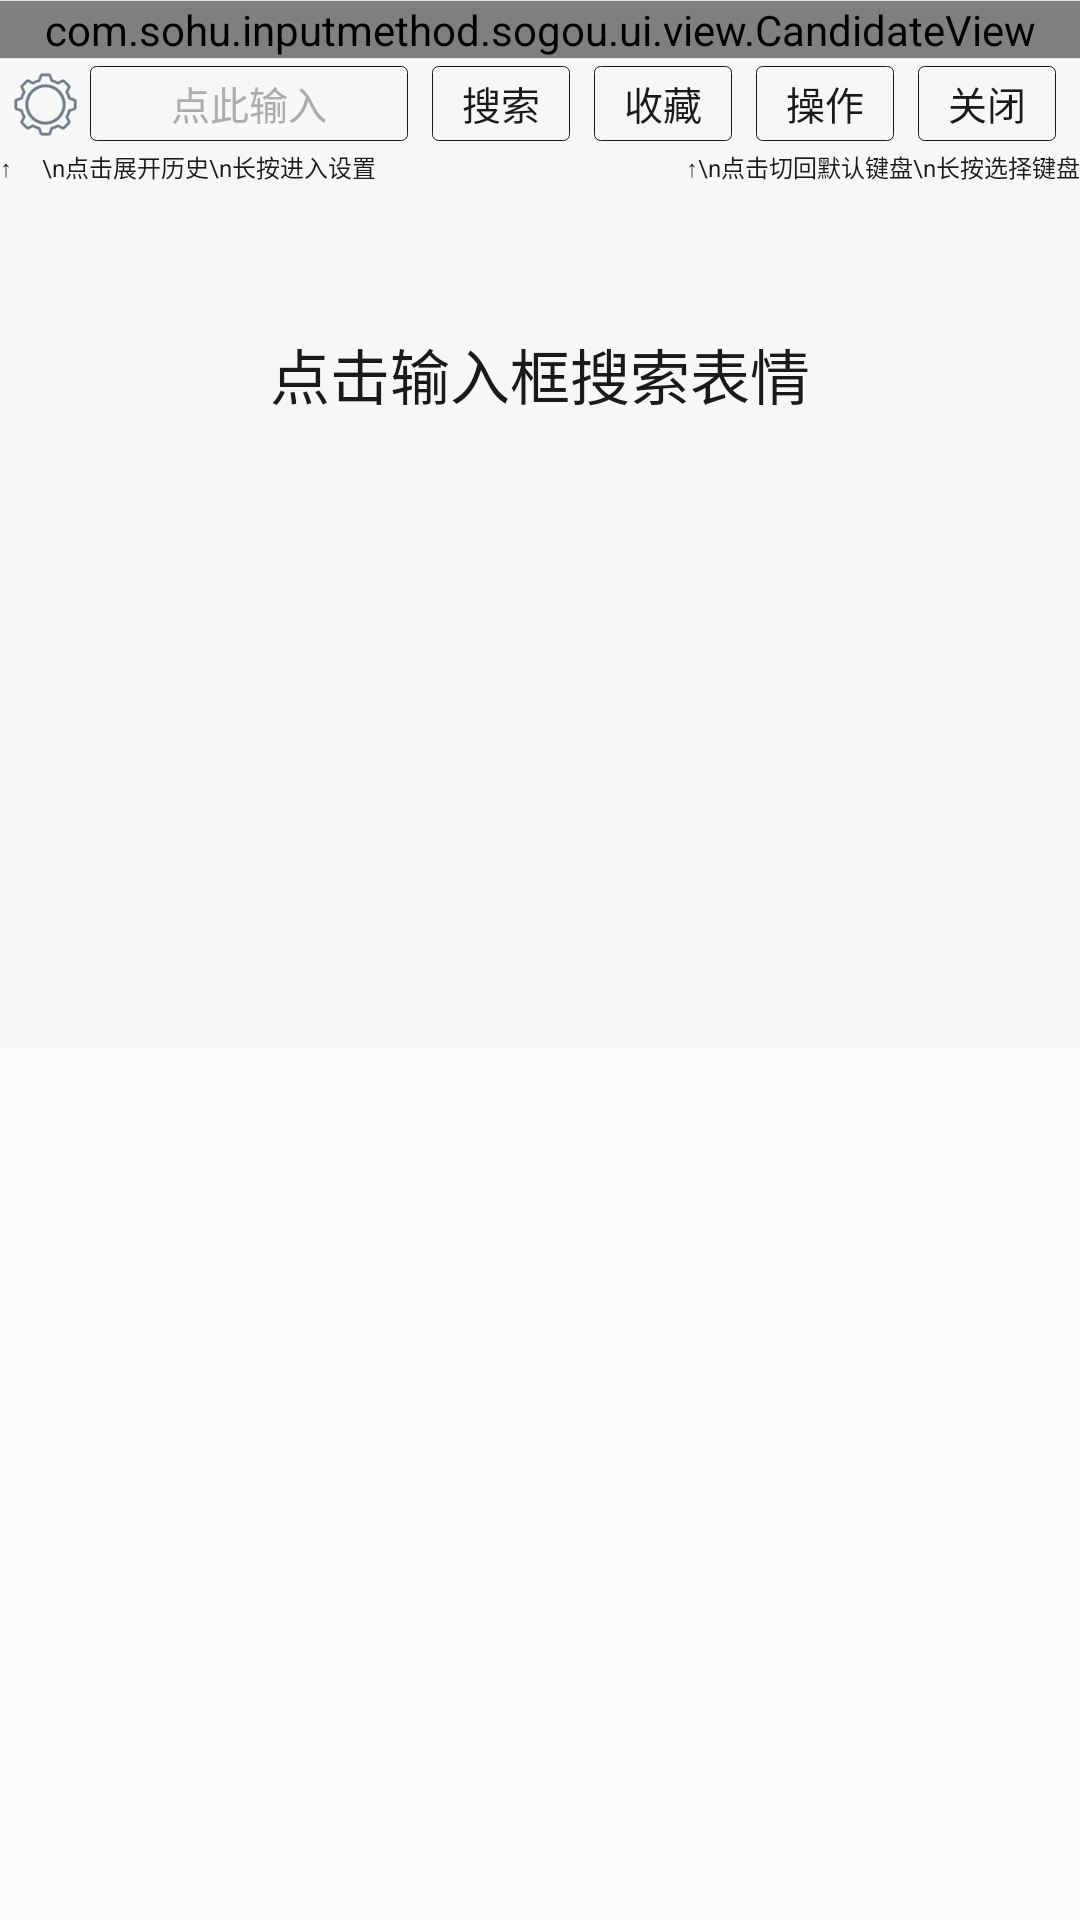

Here is an Android app screen rendered from its layout file. Give the layout XML and the strings, colors and styles it references.
<!-- AndroidManifest.xml: application theme AppTheme -->
<!-- res/layout/layout_input_view.xml -->
<?xml version="1.0" encoding="utf-8"?>
<android.support.design.widget.CoordinatorLayout xmlns:android="http://schemas.android.com/apk/res/android"
    xmlns:app="http://schemas.android.com/apk/res-auto"
    xmlns:tools="http://schemas.android.com/tools"
    android:layout_width="match_parent"
    android:layout_height="wrap_content">

    <android.support.design.widget.AppBarLayout
        android:layout_width="match_parent"
        android:layout_height="wrap_content"
        android:theme="@style/AppTheme"
        app:elevation="0dp">

        <LinearLayout
            android:layout_width="match_parent"
            android:layout_height="wrap_content"
            android:minHeight="@dimen/bar_height"
            android:orientation="vertical"
            app:layout_scrollFlags="scroll|exitUntilCollapsed">

            <View
                android:layout_width="match_parent"
                android:layout_height="1px"
                android:background="@color/colorLine" />

            <com.sohu.inputmethod.sogou.ui.view.CandidateView
                android:id="@+id/input_candidate_view"
                android:layout_width="match_parent"
                android:layout_height="wrap_content" />

            <View
                android:layout_width="match_parent"
                android:layout_height="1px"
                android:background="@color/colorLine" />

            <LinearLayout
                android:layout_width="match_parent"
                android:layout_height="@dimen/bar_height"
                android:background="@color/colorBackground"
                android:gravity="center_vertical">

                <ImageView
                    android:id="@+id/input_setting"
                    android:layout_width="@dimen/bar_height"
                    android:layout_height="@dimen/bar_height"
                    android:padding="3dp"
                    android:src="@drawable/selector_setting_icon"
                    tools:ignore="ContentDescription" />

                <TextView
                    android:id="@+id/input_enter"
                    style="@style/SearchButtonStyle"
                    android:layout_width="0dp"
                    android:layout_weight="1"
                    android:ellipsize="marquee"
                    android:hint="@string/hint_type_to_search"
                    android:maxLength="10"
                    android:singleLine="true" />

                <TextView
                    android:id="@+id/input_search"
                    style="@style/SearchButtonStyle"
                    android:layout_marginStart="8dp"
                    android:text="@string/button_search" />

                <TextView
                    android:id="@+id/input_favorite"
                    style="@style/SearchButtonStyle"
                    android:layout_marginStart="8dp"
                    android:text="@string/button_favorite" />

                <TextView
                    android:id="@+id/input_operation"
                    style="@style/SearchButtonStyle"
                    android:layout_marginStart="8dp"
                    android:text="@string/button_operation" />

                <TextView
                    android:id="@+id/input_close"
                    style="@style/SearchButtonStyle"
                    android:layout_marginStart="8dp"
                    android:layout_marginEnd="8dp"
                    android:text="@string/button_close" />
            </LinearLayout>

        </LinearLayout>
    </android.support.design.widget.AppBarLayout>

    <RelativeLayout
        android:layout_width="match_parent"
        android:layout_height="@dimen/content_height"
        android:background="@color/colorBackground"
        app:layout_behavior="@string/appbar_scrolling_view_behavior">


        <TextView
            android:id="@+id/input_tip"
            android:layout_width="match_parent"
            android:layout_height="150dp"
            android:gravity="center"
            android:text="@string/tip_search"
            android:textColor="@color/colorTextDark"
            android:textSize="20sp" />

        <TextView
            android:layout_width="wrap_content"
            android:layout_height="wrap_content"
            android:gravity="center"
            android:text="↑     \n点击展开历史\n长按进入设置"
            android:textColor="@color/colorTextDark"
            android:textSize="8sp"
            tools:ignore="HardcodedText,SmallSp" />

        <TextView
            android:layout_width="wrap_content"
            android:layout_height="wrap_content"
            android:layout_alignParentEnd="true"
            android:gravity="center"
            android:text="↑\n点击切回默认键盘\n长按选择键盘"
            android:textColor="@color/colorTextDark"
            android:textSize="8sp"
            tools:ignore="HardcodedText,SmallSp" />

        <android.support.v7.widget.RecyclerView
            android:id="@+id/input_grid"
            android:layout_width="match_parent"
            android:layout_height="match_parent"
            android:background="@color/colorLine"
            android:clipToPadding="false"
            android:paddingBottom="@dimen/bar_height"
            android:visibility="gone"
            app:layoutManager="android.support.v7.widget.GridLayoutManager"
            app:spanCount="5" />

        <ProgressBar
            android:id="@+id/input_progress"
            android:layout_width="60dp"
            android:layout_height="60dp"
            android:layout_centerHorizontal="true"
            android:layout_marginTop="50dp"
            android:indeterminateDrawable="@drawable/progress"
            android:indeterminateDuration="500"
            android:visibility="gone" />

    </RelativeLayout>
</android.support.design.widget.CoordinatorLayout>
<!-- resources referenced by this layout -->
<resources>
  <color name="colorBackground">#F7F7F7</color>
  <color name="colorLine">#E1E1E1</color>
  <color name="colorTextDark">#1A1A1A</color>
  <dimen name="bar_height">30dp</dimen>
  <dimen name="content_height">300dp</dimen>
  <!-- drawable progress (drawable) -->
  <?xml version="1.0" encoding="utf-8"?>
  <rotate xmlns:android="http://schemas.android.com/apk/res/android"
      android:drawable="@drawable/progress_white"
      android:fromDegrees="0"
      android:pivotX="50%p"
      android:pivotY="50%p"
      android:toDegrees="360" />
  <!-- drawable selector_setting_icon (drawable) -->
  <?xml version="1.0" encoding="utf-8"?>
  <selector xmlns:android="http://schemas.android.com/apk/res/android">
      <item android:drawable="@drawable/icon_settings_press" android:state_pressed="true" />
      <item android:drawable="@drawable/icon_settings" />
  </selector>
  <string name="button_close">关闭</string>
  <string name="button_favorite">收藏</string>
  <string name="button_operation">操作</string>
  <string name="button_search">搜索</string>
  <string name="hint_type_to_search">点此输入</string>
  <string name="tip_search">点击输入框搜索表情</string>
  <style name="AppTheme" parent="Theme.AppCompat.Light">
          <item name="colorPrimary">@color/colorPrimary</item>
          <item name="colorPrimaryDark">@color/colorPrimaryDark</item>
          <item name="colorAccent">@color/colorAccent</item>
          <item name="android:windowLightStatusBar">true</item>
          <item name="android:titleTextColor">@color/colorTextDark</item>
      </style>
  <style name="SearchButtonStyle">
          <item name="android:layout_width">wrap_content</item>
          <item name="android:layout_height">@dimen/button_height</item>
          <item name="android:gravity">center</item>
          <item name="android:textCursorDrawable">@drawable/shape_edit_text_cursor</item>
          <item name="android:background">@drawable/selector_button_frame</item>
          <item name="android:paddingLeft">10dp</item>
          <item name="android:paddingRight">10dp</item>
          <item name="android:textColor">@color/selector_button_color</item>
          <item name="android:textColorHint">@color/colorTextLight</item>
          <item name="android:textSize">13sp</item>
      </style>
  <!-- drawable icon_settings_press: png bitmap (drawable, 2370 bytes) -->
  <!-- drawable icon_settings: png bitmap (drawable, 3072 bytes) -->
  <color name="colorPrimary">#EDEDED</color>
  <color name="colorPrimaryDark">#EDEDED</color>
  <color name="colorAccent">#EDEDED</color>
  <dimen name="button_height">25dp</dimen>
  <!-- drawable shape_edit_text_cursor (drawable) -->
  <?xml version="1.0" encoding="utf-8"?>
  <shape xmlns:android="http://schemas.android.com/apk/res/android">
      <corners android:radius="1dp" />
      <solid android:color="@color/colorTextDark" />
      <size android:width="2px" />
  </shape>
  <!-- drawable selector_button_frame (drawable) -->
  <?xml version="1.0" encoding="utf-8"?>
  <selector xmlns:android="http://schemas.android.com/apk/res/android">
      <item android:state_pressed="true">
          <shape>
              <corners android:radius="@dimen/corner" />
              <stroke android:width="1px" android:color="@color/colorTextLight" />
          </shape>
      </item>
      <item android:state_enabled="false">
          <shape>
              <corners android:radius="@dimen/corner" />
              <stroke android:width="1px" android:color="@color/colorTextLight" />
          </shape>
      </item>
      <item>
          <shape>
              <corners android:radius="@dimen/corner" />
              <stroke android:width="1px" android:color="@color/colorTextDark" />
          </shape>
      </item>
  </selector>
  <color name="colorTextLight">#ACACAC</color>
  <dimen name="corner">2dp</dimen>
</resources>
